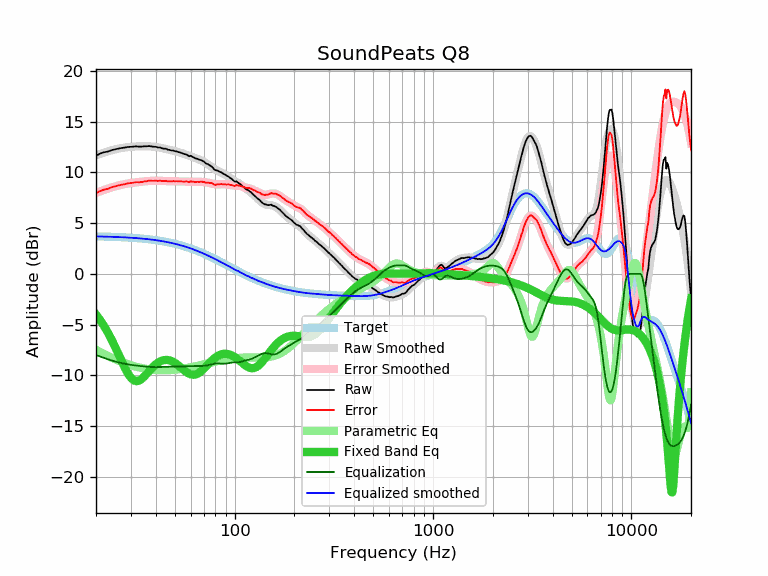

The file beside this chart, header and first rows:
frequency, raw, error, smoothed, error_smoothed, equalization, parametric_eq, equalized_raw, equalized_smoothed, target
20, 11.64, 7.94, 11.68, 7.98, -7.98, -4.00, 3.66, 3.70, 3.70
21, 11.86, 8.17, 11.83, 8.14, -8.14, -4.56, 3.72, 3.69, 3.69
22, 11.99, 8.31, 11.96, 8.28, -8.28, -5.16, 3.71, 3.68, 3.68
23, 12.06, 8.39, 12.08, 8.41, -8.41, -5.81, 3.65, 3.67, 3.67
24, 12.20, 8.54, 12.19, 8.53, -8.53, -6.50, 3.67, 3.66, 3.66
25, 12.28, 8.64, 12.27, 8.63, -8.63, -7.21, 3.65, 3.65, 3.65
26, 12.35, 8.72, 12.35, 8.72, -8.72, -7.93, 3.63, 3.63, 3.63
27, 12.41, 8.79, 12.41, 8.79, -8.79, -8.64, 3.62, 3.62, 3.62
28, 12.45, 8.85, 12.46, 8.86, -8.86, -9.28, 3.59, 3.60, 3.60
29, 12.51, 8.93, 12.50, 8.91, -8.91, -9.83, 3.60, 3.59, 3.59
30, 12.52, 8.95, 12.52, 8.96, -8.96, -10.24, 3.56, 3.57, 3.57
31, 12.55, 9.00, 12.55, 9.00, -9.00, -10.49, 3.56, 3.55, 3.55
32, 12.57, 9.04, 12.56, 9.03, -9.03, -10.57, 3.54, 3.53, 3.53
33, 12.54, 9.03, 12.57, 9.06, -9.06, -10.51, 3.48, 3.51, 3.51
34, 12.54, 9.05, 12.58, 9.09, -9.09, -10.34, 3.45, 3.49, 3.49
35, 12.58, 9.12, 12.58, 9.12, -9.12, -10.11, 3.46, 3.46, 3.46
36, 12.57, 9.13, 12.58, 9.14, -9.14, -9.85, 3.43, 3.44, 3.44
37, 12.60, 9.19, 12.57, 9.16, -9.16, -9.58, 3.44, 3.41, 3.41
38, 12.57, 9.19, 12.56, 9.17, -9.17, -9.33, 3.40, 3.39, 3.39
39, 12.53, 9.17, 12.54, 9.18, -9.18, -9.11, 3.35, 3.36, 3.36
40, 12.53, 9.20, 12.51, 9.18, -9.18, -8.91, 3.35, 3.33, 3.33
41, 12.46, 9.16, 12.48, 9.18, -9.18, -8.75, 3.28, 3.30, 3.30
42, 12.46, 9.19, 12.44, 9.17, -9.17, -8.63, 3.29, 3.27, 3.27
43, 12.38, 9.15, 12.40, 9.17, -9.17, -8.54, 3.22, 3.23, 3.23
44, 12.34, 9.14, 12.36, 9.16, -9.16, -8.49, 3.18, 3.20, 3.20
45, 12.34, 9.18, 12.31, 9.15, -9.15, -8.47, 3.19, 3.16, 3.16
46, 12.24, 9.11, 12.27, 9.14, -9.14, -8.48, 3.10, 3.13, 3.13
47, 12.22, 9.13, 12.23, 9.13, -9.13, -8.52, 3.09, 3.09, 3.09
48, 12.16, 9.11, 12.18, 9.13, -9.13, -8.58, 3.03, 3.05, 3.05
49, 12.16, 9.15, 12.14, 9.13, -9.13, -8.67, 3.03, 3.01, 3.01
50, 12.09, 9.12, 12.10, 9.13, -9.13, -8.77, 2.96, 2.97, 2.97
51, 12.07, 9.14, 12.05, 9.12, -9.12, -8.89, 2.95, 2.93, 2.93
52, 12.00, 9.11, 12.01, 9.12, -9.12, -9.01, 2.88, 2.89, 2.89
53, 11.98, 9.14, 11.96, 9.12, -9.12, -9.15, 2.86, 2.84, 2.84
54, 11.91, 9.11, 11.91, 9.11, -9.11, -9.28, 2.80, 2.80, 2.80
55, 11.85, 9.10, 11.86, 9.11, -9.11, -9.41, 2.74, 2.75, 2.75
56, 11.80, 9.09, 11.81, 9.10, -9.10, -9.54, 2.70, 2.71, 2.71
57, 11.78, 9.12, 11.76, 9.10, -9.10, -9.65, 2.69, 2.66, 2.66
58, 11.69, 9.08, 11.70, 9.09, -9.09, -9.75, 2.60, 2.61, 2.61
59, 11.59, 9.03, 11.65, 9.08, -9.08, -9.83, 2.51, 2.56, 2.56
60, 11.65, 9.14, 11.59, 9.08, -9.08, -9.89, 2.57, 2.51, 2.51
61, 11.55, 9.09, 11.54, 9.08, -9.08, -9.93, 2.47, 2.46, 2.46
62, 11.50, 9.09, 11.49, 9.07, -9.07, -9.94, 2.43, 2.41, 2.41
63, 11.40, 9.04, 11.44, 9.07, -9.07, -9.92, 2.33, 2.36, 2.36
64, 11.36, 9.05, 11.39, 9.07, -9.07, -9.89, 2.29, 2.31, 2.31
65, 11.34, 9.08, 11.33, 9.08, -9.08, -9.83, 2.27, 2.26, 2.26
66, 11.26, 9.06, 11.28, 9.08, -9.08, -9.75, 2.19, 2.21, 2.21
67, 11.24, 9.09, 11.23, 9.07, -9.07, -9.66, 2.17, 2.15, 2.15
68, 11.21, 9.11, 11.17, 9.07, -9.07, -9.56, 2.14, 2.10, 2.10
69, 11.11, 9.06, 11.11, 9.06, -9.06, -9.44, 2.05, 2.05, 2.05
70, 11.07, 9.08, 11.05, 9.05, -9.05, -9.32, 2.02, 1.99, 1.99
71, 10.95, 9.01, 10.98, 9.04, -9.04, -9.20, 1.91, 1.94, 1.94
72, 10.87, 8.99, 10.91, 9.02, -9.02, -9.08, 1.85, 1.88, 1.88
73, 10.83, 9.00, 10.83, 9.00, -9.00, -8.95, 1.83, 1.83, 1.83
74, 10.76, 8.99, 10.75, 8.98, -8.98, -8.83, 1.78, 1.78, 1.78
75, 10.69, 8.97, 10.67, 8.95, -8.95, -8.71, 1.74, 1.72, 1.72
76, 10.62, 8.95, 10.59, 8.92, -8.92, -8.60, 1.70, 1.67, 1.67
77, 10.54, 8.93, 10.51, 8.89, -8.89, -8.50, 1.65, 1.61, 1.61
78, 10.42, 8.86, 10.43, 8.87, -8.87, -8.40, 1.55, 1.56, 1.56
79, 10.29, 8.79, 10.35, 8.84, -8.84, -8.31, 1.45, 1.50, 1.50
... 553 more rows
